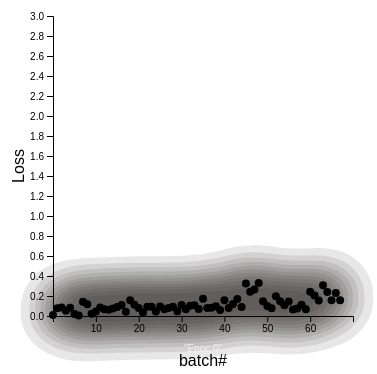
D3 v5 page, settled after 360 driven frames (6 s of simulated time); the page loaded 1 data file(s).



var slideIndex = 1;
showSlides(slideIndex);

function plusSlides(n) {
  showSlides(slideIndex += n);
}

function currentSlide(n) {
  showSlides(slideIndex = n);
}

function showSlides(n) {
  var i;
  var slides = document.getElementsByClassName("mySlides");
  var dots = document.getElementsByClassName("dot");
  if (n > slides.length) {slideIndex = 1}    
  if (n < 1) {slideIndex = slides.length}
  for (i = 0; i < slides.length; i++) {
      slides[i].style.display = "none";  
  }
  for (i = 0; i < dots.length; i++) {
      dots[i].className = dots[i].className.replace(" active", "");
  }
  slides[slideIndex-1].style.display = "block";  
  dots[slideIndex-1].className += " active";
  load_data();
}
var data_preprocessed_1998 = null;
var data_preprocessed_2003 = null;
var data_preprocessed_2008 = null;
var data_preprocessed_2013 = null;
var data_preprocessed_2018 = null;
async function init(){
	const pop_data = await d3.csv('csf_viz_modified.csv');
	data_preprocessed = pop_data
	data_preprocessed_1998 = data_preprocessed.filter(function(d){
				          if(d["epoc"]=="0"){
        					return d;
				          }})
	
	data_preprocessed_2003 = data_preprocessed.filter(function(d){
				          if(d["epoc"]=="20"){
        					return d;
				          }})
	
	data_preprocessed_2008 = data_preprocessed.filter(function(d){
				          if(d["epoc"]=="40"){
        					return d;
				          }})
	
	data_preprocessed_2013 = data_preprocessed.filter(function(d){
				          if(d["epoc"]=="60"){
        					return d;
				          }})
	
	data_preprocessed_2018 = data_preprocessed.filter(function(d){
				          if(d["epoc"]=="120"){
        					return d;
				          }})
	
	
	init_helper();
}

function updateScatterplot(pop_datayear, speed){
	var width=300, height=300;
	var xScale=d3.scaleLinear().domain([0,70]).range([0,width]);
	var yScale=d3.scaleLinear().domain([0,3.0]).range([height,0]);
	var circle = d3.select("#chart").select("svg").selectAll("circle")
                        .data(pop_datayear);	
	circle.exit().remove();//remove unneeded circles
        circle.enter().append("circle")
                        .attr("r",0);//create any new circles needed
	//update all circles to new positions
	if(speed == "fast"){
         circle.transition()
                        .duration(10)
                        .attr("cx",function(d){return xScale(d.batch_in_test);})
                        .attr("cy",function(d){return yScale(d.loss);})
                        .attr("r",4);	}
	else{
		circle.transition()
                        .duration(5000)
                        .attr("cx",function(d){return xScale(d.batch_in_test);})
                        .attr("cy",function(d){return yScale(d.loss);})
                        .attr("r",4);
	}
}

function createScatterplot(pop_datayear ){
	var width=300, height=300;
	var xScale=d3.scaleLinear().domain([0,70]).range([0,width]);
	var yScale=d3.scaleLinear().domain([0,3.0]).range([height,0]);
	  var tooltip = d3.select("#my_dataviz")
	    .append("div")
	    .style("opacity", 0.5)
	    .attr("class", "tooltip")
	    .style("background-color", "white")
	    .style("border", "solid")
	    .style("border-width", "1px")
	    .style("border-radius", "5px")
	    .style("padding", "10px")

	  // A function that change this tooltip when the user hover a point.
	  // Its opacity is set to 1: we can now see it. Plus it set the text and position of tooltip depending on the datapoint (d)
	  var mouseover = function(d) {
	    tooltip.style("opacity", 1) }

	  var mousemove = function(d) {
	    tooltip.html(d.loss)
	      .style("left", (d3.mouse(this)[0]+90) + "px") // It is important to put the +90: other wise the tooltip is exactly where the point is an it creates a weird effect
	      .style("top", (d3.mouse(this)[1]) + "px") }

	  // A function that change this tooltip when the leaves a point: just need to set opacity to 0 again
	  var mouseleave = function(d) {
	    tooltip.transition().duration(200).style("opacity", 0)
	  }
	 
	
	var g = d3.select("#chart").select("svg").append("g");
		g.attr("transform","translate(50,50)")
		  .selectAll('circle')
		  .data(pop_datayear)
		  .enter().append("circle")
		  .attr("cx",function(d) {return xScale(d.batch_in_test);})
		   .attr("cy",function(d) {return yScale(d.loss);})
		   .attr("r",4)
	           .append("title")
	           .text(d => d.loss)
	    	.on("mouseover", function(){
			d3.select(this).attr('stroke', 'black').attr('stroke-width',1);})
    		.on("mouseout", function(){
			d3.select(this).attr('stroke', null);})	}
	
function updateContour(pop_datayear, speed){
	var width = 300, height = 300;
	var xScale=d3.scaleLinear().domain([0,70]).range([0,width]);
	var yScale=d3.scaleLinear().domain([0,3.0]).range([height,0]);
	var color = d3.scaleSequential(d3.interpolateTurbo).domain([0.000, 124]); 
	  var contours = d3.contourDensity()
	   .x(function(d,i){return xScale(d.batch_in_test);})
	  .y(function(d,i){return yScale(d.loss);})
	 .size([width,height])
	.bandwidth(20)
	  (pop_datayear);
	
	var path = d3.select("#chart").select("svg").selectAll("path")
                        .data(contours);	
	path.exit().remove();//remove unneeded path
        path.enter().append("path")
                       .attr("r",0);//create any new paths needed
	//update all paths to new positions
	 if (speed == "fast"){
		 path.transition()
				.duration(10)
				.attr("class", "contour")
				.attr("stroke","green")
				.attr("stroke-opacity", 0)
				.attr("fill",  function(d){return color(d.value);})
				.attr("fill-opacity", 0.10)
				.attr("d", d3.geoPath());
         }
	 else{
		 	 path.transition()
				.duration(5000)
				.attr("class", "contour")
				.attr("stroke","green")
				.attr("stroke-opacity", 0)
				.attr("fill",  function(d){return color(d.value);})
				.attr("fill-opacity", 0.10)
				.attr("d", d3.geoPath());}
	 }
	
	function createContour(pop_datayear){
	var width = 300, height = 300;
	var xScale=d3.scaleLinear().domain([0,70]).range([0,width]);
	var yScale=d3.scaleLinear().domain([0,3.0]).range([height,0]);
	var color = d3.scaleSequential(d3.interpolateTurbo).domain([0.000, 124]); 
	  var contours = d3.contourDensity()
	   .x(function(d,i){return xScale(d.batch_in_test);})
	   .y(function(d,i){return yScale(d.loss);})
	   .size([width,height])
	   .bandwidth(20)
	  (pop_datayear);
	
	
	 var g  = d3.select("#chart").select("svg").append("g");
	   g.attr("transform","translate(50,50)")
	  .selectAll("path")
	  .data(contours)
	  .enter()
	  .append("path")
	  .attr("class", "contour")
	  .attr("stroke","green")
	  .attr("stroke-opacity", 0)
	  .attr("fill",  function(d){return color(d.value);})
	  .attr("fill-opacity", 0.10)
	  .attr("d", d3.geoPath());}


function update_axis(){
	var svg = d3.select("#chart").select("svg");
	
        var canvas_width = 400, canvas_height = 400;        
	var width = canvas_height - 100,height=canvas_height -100, margin = 50;
	var xScale=d3.scaleLinear().domain([0,70]).range([0,width]);
	var yScale=d3.scaleLinear().domain([0,3]).range([height,0]);
	var x_axis=d3.axisBottom(xScale).tickValues([10,20,30,40,50,60]).tickFormat(d3.format(".0f"));
	var y_axis=d3.axisLeft(yScale)//.tickValues([]).tickFormat(d3.format(".1f"));	  
	  // Add a tooltip div. Here I define the general feature of the tooltip: stuff that do not depend on the data point.
	  // Its opacity is set to 0: we don't see it by default.
	
	d3.select("#chart").select("svg").append('text')
           .attr('x', -(height / 2) - margin)
           .attr('y', margin / 2.4)
           .attr('transform', 'rotate(-90)')
           .attr('text-anchor', 'middle')
           .text('Loss');

	d3.select("#chart").select("svg").append('text')
	    .attr('x', width / 2 + margin)
	    .attr('y', height+margin+margin)
	    .attr('text-anchor', 'middle')
	    .text('batch#');
	
	var g = d3.select("#chart").select("svg").append("g");
	    g.attr("transform","translate(50,50)").call(y_axis);
	    
  
	var g = d3.select("#chart").select("svg").append("g");
	   g.attr("transform","translate(50,"+(width+margin)+")").call(x_axis);
	   
	
}
function tooltip_available(){
	  d3.select("#chart").select("svg")
      		.on("mouseover", function(){
          	d3.select(this)
            	.style("background-color", "grey");})
	      	.on("mouseout", function(){
          	d3.select(this)
            	.style("background-color", "white");})
}
function load_data(){
	var xScale=d3.scaleLinear().domain([0,70]).range([0,300]);
	var yScale=d3.scaleLinear().domain([0,3]).range([300,0]);
	d3.select("#chart").select("svg").append('text')
	    .attr('x', xScale(70))
	    .attr('y', 2.0)
	    .attr('transform', 'rotate(10)')
	    .attr('text-anchor', 'begin')
            .attr("font-size",8)
	    .text('');
	if(slideIndex==1){
		updateContour(data_preprocessed_1998, "fast");
		updateScatterplot(data_preprocessed_1998, "fast");
	}
	else if(slideIndex == 2){
	        updateContour(data_preprocessed_2003, "fast");
		updateScatterplot(data_preprocessed_2003, "fast");
	}
	else{
	     updateContour(data_preprocessed_1998, "fast");
	     updateScatterplot(data_preprocessed_1998, "fast");
	     updateContour(data_preprocessed_2003, "slow");
	     updateScatterplot(data_preprocessed_2003,"slow");
	     updateContour(data_preprocessed_2008, "slow");
	     updateScatterplot(data_preprocessed_2008, "slow");
	     updateContour(data_preprocessed_2013, "slow");
	     updateScatterplot(data_preprocessed_2013, "slow");
	     updateContour(data_preprocessed_2018, "slow");
	     updateScatterplot(data_preprocessed_2018, "slow");
	}
	update_axis();
}
					     
function init_helper(){	
	//console.log(pop_data2018);
	var xScale=d3.scaleLinear().domain([0,70]).range([0,300]);
	var yScale=d3.scaleLinear().domain([0,1.0,1.5,2.0,2.5,3.0]).range([300,0]);

	var canvas_width = 400, canvas_height = 400;
	var svg = d3.select(chart).append("svg")
        	    .attr("width", canvas_width )
	            .attr("height", canvas_height );
	
	createContour(data_preprocessed_1998);
	createScatterplot(data_preprocessed_1998 );
	update_axis();
	tooltip_available();
}


### data: csf_viz_modified.csv
?loss, epoc, batch_in_test, batch_in_data
0.01002, 0, 0, 0
0.07857, 0, 1, 2048
0.08494, 0, 2, 4096
0.05325, 0, 3, 6144
0.0825, 0, 4, 8192
0.02109, 0, 5, 10240
0.006067, 0, 6, 12288
0.1429, 0, 7, 14336
0.1183, 0, 8, 16384
0.02255, 0, 9, 18432
0.04583, 0, 10, 20480
0.08573, 0, 11, 22528
0.0683, 0, 12, 24576
0.06201, 0, 13, 26624
0.07599, 0, 14, 28672
0.08953, 0, 15, 30720
0.1096, 0, 16, 32768
0.04174, 0, 17, 34816
0.1582, 0, 18, 36864
0.1127, 0, 19, 38912
0.08069, 0, 20, 40960
0.03547, 0, 21, 43008
0.09309, 0, 22, 45056
0.09207, 0, 23, 47104
0.04435, 0, 24, 49152
0.09387, 0, 25, 51200
0.06666, 0, 26, 53248
0.08075, 0, 27, 55296
0.09254, 0, 28, 57344
0.04677, 0, 29, 59392
0.11, 0, 30, 61440
0.06705, 0, 31, 63488
0.1027, 0, 32, 65536
0.1087, 0, 33, 67584
0.06979, 0, 34, 69632
0.1732, 0, 35, 71680
0.08067, 0, 36, 73728
0.0816, 0, 37, 75776
0.09714, 0, 38, 77824
0.06115, 0, 39, 79872
0.1569, 0, 40, 81920
0.08029, 0, 41, 83968
0.1196, 0, 42, 86016
0.1702, 0, 43, 88064
0.09067, 0, 44, 90112
0.324, 0, 45, 92160
0.2433, 0, 46, 94208
0.2651, 0, 47, 96256
0.3291, 0, 48, 98304
0.1476, 0, 49, 100352
0.1001, 0, 50, 102400
0.07704, 0, 51, 104448
0.197, 0, 52, 106496
0.1484, 0, 53, 108544
0.1063, 0, 54, 110592
0.1441, 0, 55, 112640
0.06537, 0, 56, 114688
0.07554, 0, 57, 116736
0.1126, 0, 58, 118784
0.06796, 0, 59, 120832
... 8,372 more rows